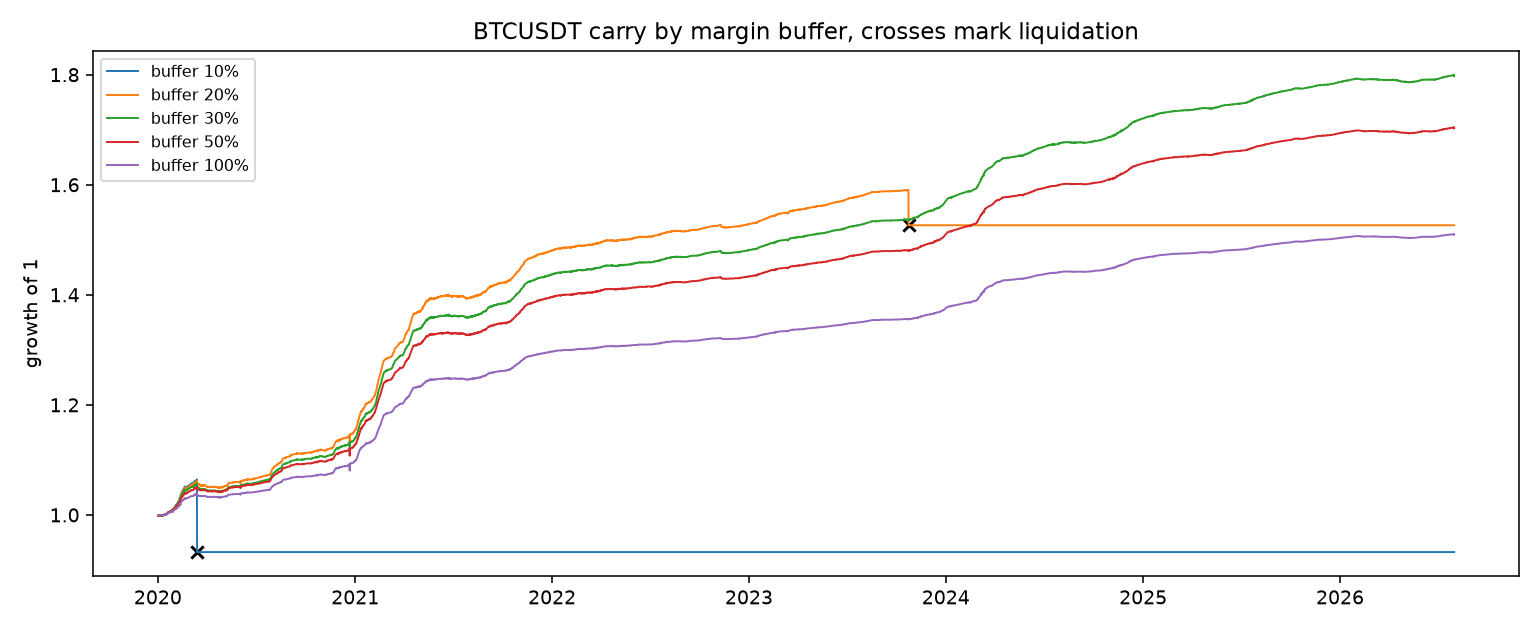

The data file committed next to this chart (first rows):
symbol, mark, margin buffer, annual return, sharpe, max drawdown, liquidated, equity then
BTCUSDT, spot, 0.1, -0.01056, -0.1943, -0.1241, 2020-03-13, 0.9325
BTCUSDT, spot, 0.2, 0.06632, 3.235, -0.04037, 2023-10-24, 1.526
BTCUSDT, spot, 0.3, 0.09311, 7.522, -0.01437, , 
BTCUSDT, spot, 0.5, 0.08415, 7.86, -0.0113, , 
BTCUSDT, spot, 1.0, 0.06448, 7.046, -0.01117, , 
BTCUSDT, perp, 0.1, 0.008811, 1.621, -0.01392, 2020-04-29, 1.059
BTCUSDT, perp, 0.2, 0.0399, 1.311, -0.07651, 2021-07-26, 1.294
BTCUSDT, perp, 0.3, 0.01762, 0.299, -0.1754, 2021-07-26, 1.122
BTCUSDT, perp, 0.5, 0.00666, 0.131, -0.2104, 2021-07-26, 1.045
BTCUSDT, perp, 1.0, 0.06448, 7.046, -0.01117, , 
ETHUSDT, spot, 0.1, -0.005411, -0.3629, -0.03613, 2020-01-15, 0.9649
ETHUSDT, spot, 0.2, 0.03973, 2.562, -0.005482, 2021-01-03, 1.292
ETHUSDT, spot, 0.3, 0.112, 8.37, -0.01539, , 
ETHUSDT, spot, 0.5, 0.1011, 8.346, -0.01217, , 
ETHUSDT, spot, 1.0, 0.08053, 8.151, -0.01091, , 
ETHUSDT, perp, 0.1, -0.005411, -0.3629, -0.03613, 2020-01-15, 0.9649
ETHUSDT, perp, 0.2, 0.03643, 3.78, -0.005482, 2021-01-03, 1.266
ETHUSDT, perp, 0.3, 0.1118, 8.367, -0.01539, , 
ETHUSDT, perp, 0.5, 0.1008, 8.319, -0.01217, , 
ETHUSDT, perp, 1.0, 0.08104, 8.143, -0.01091, , 
